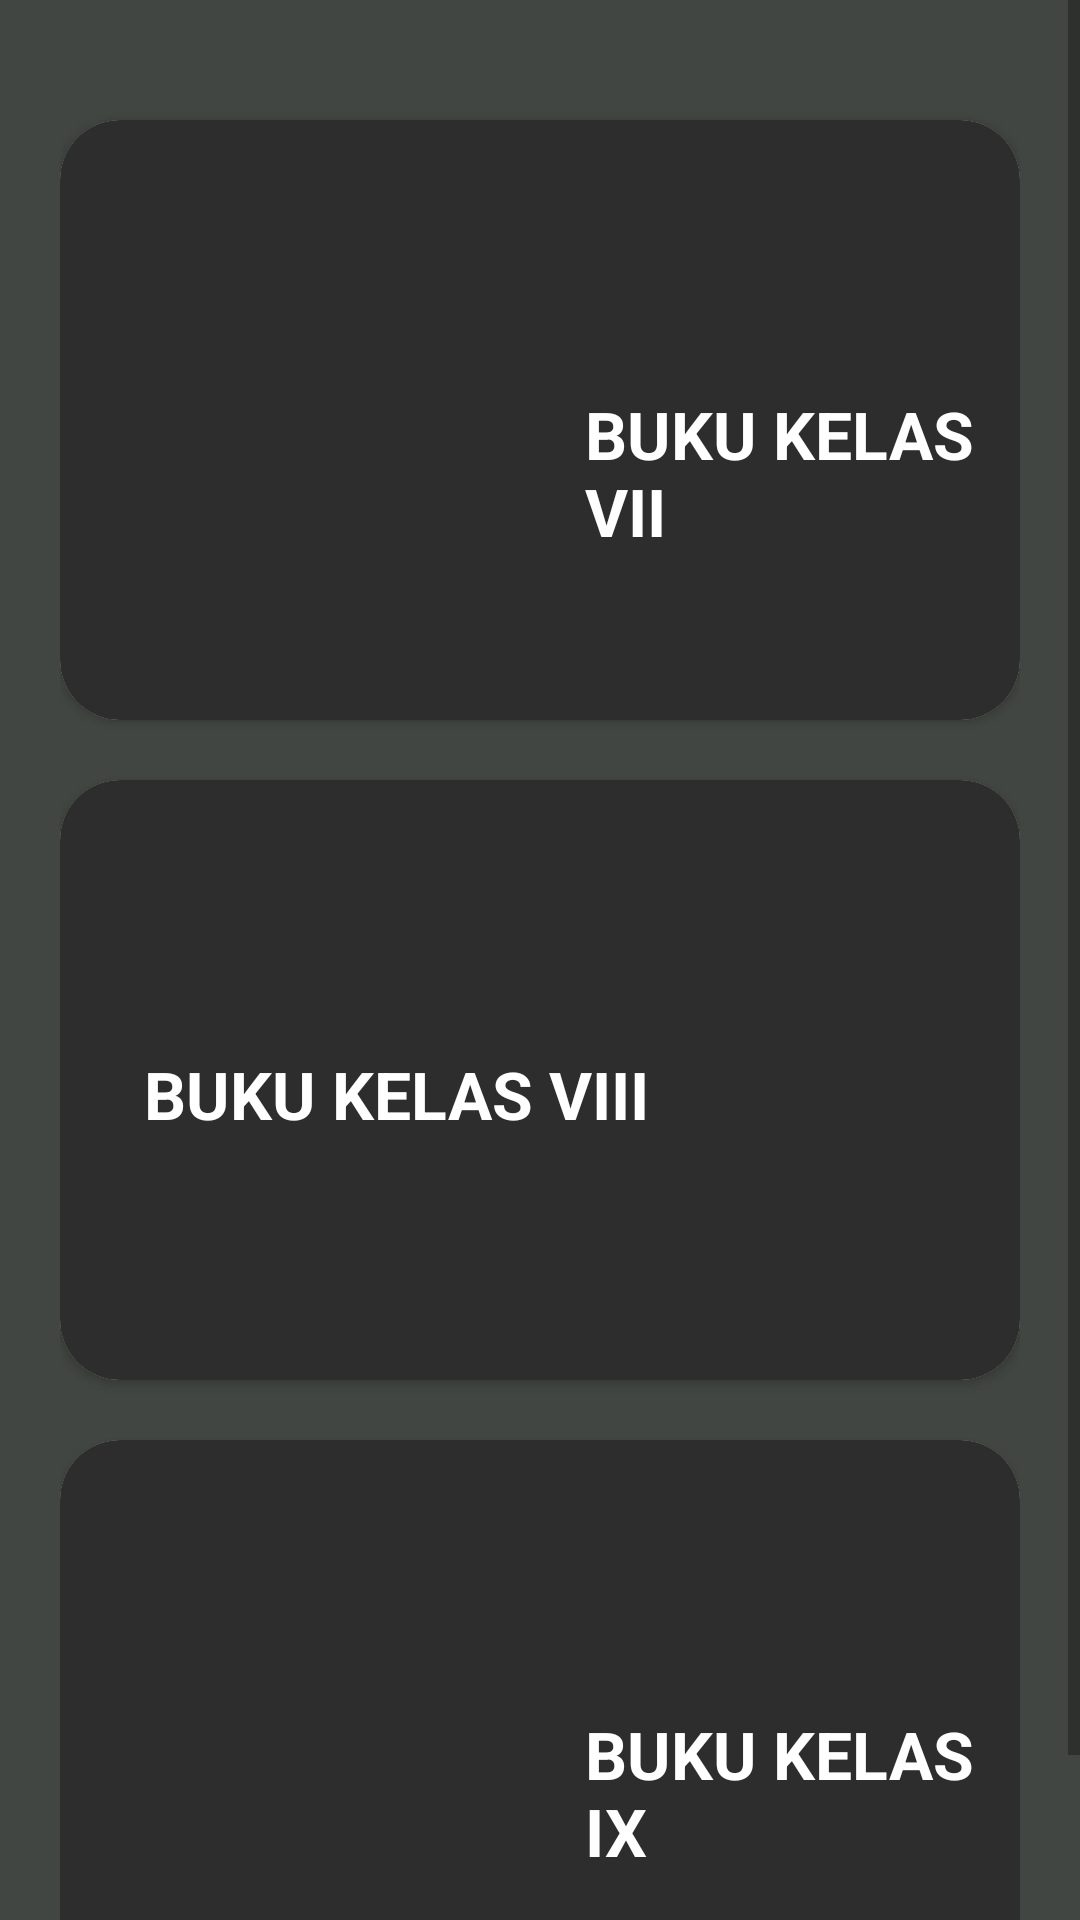

This screen was rendered from an Android layout file. Write that file and the resources it references.
<!-- AndroidManifest.xml: application theme Theme.SMPN14SEMARANG -->
<!-- res/layout/activity_perpus.xml -->
<?xml version="1.0" encoding="utf-8"?>
<ScrollView xmlns:android="http://schemas.android.com/apk/res/android"
    xmlns:app="http://schemas.android.com/apk/res-auto"
    xmlns:tools="http://schemas.android.com/tools"
    android:layout_width="match_parent"
    android:layout_height="match_parent"
    tools:context=".Perpus"
    android:background="#424642">

    <LinearLayout
        android:layout_width="match_parent"
        android:layout_height="wrap_content"
        android:orientation="vertical"
        android:padding="20sp">

    <androidx.cardview.widget.CardView
        android:id="@+id/Tujuh"
        android:layout_width="match_parent"
        android:layout_height="200dp"
        app:cardCornerRadius="20dp"
        android:layout_marginTop="20dp">

        <RelativeLayout
            android:layout_width="match_parent"
            android:layout_height="match_parent"
            android:background="#2D2D2D"
            android:padding="10dp">

            <TextView
                android:layout_width="wrap_content"
                android:layout_height="wrap_content"
                android:layout_marginLeft="165dp"
                android:layout_marginTop="80dp"
                android:text="BUKU KELAS VII"
                android:textColor="#ffff"
                android:textSize="22sp"
                android:textStyle="bold" />

            <ImageView
                android:layout_width="130dp"
                android:layout_height="200dp"
                android:layout_alignParentLeft="true"
                android:maxHeight="100dp"
                android:src="@drawable/tujuh" />

        </RelativeLayout>

    </androidx.cardview.widget.CardView>

    <androidx.cardview.widget.CardView
        android:id="@+id/Delapan"
        android:layout_width="match_parent"
        android:layout_height="200dp"
        app:cardCornerRadius="20dp"
        android:layout_marginTop="20dp">

        <RelativeLayout
            android:layout_width="match_parent"
            android:layout_height="match_parent"
            android:background="#2D2D2D"
            android:padding="10dp">

            <TextView
                android:layout_width="wrap_content"
                android:layout_height="wrap_content"
                android:layout_marginLeft="18dp"
                android:layout_marginTop="80dp"
                android:text="BUKU KELAS VIII"
                android:textColor="#ffff"
                android:textSize="22sp"
                android:textStyle="bold" />

            <ImageView
                android:layout_width="130dp"
                android:layout_height="200dp"
                android:layout_alignParentRight="true"
                android:maxHeight="100dp"
                android:src="@drawable/delapan" />
        </RelativeLayout>

    </androidx.cardview.widget.CardView>

    <androidx.cardview.widget.CardView
        android:id="@+id/Sembilan"
        android:layout_width="match_parent"
        android:layout_height="200dp"
        app:cardCornerRadius="20dp"
        android:layout_marginTop="20dp">

        <RelativeLayout
            android:layout_width="match_parent"
            android:layout_height="match_parent"
            android:background="#2D2D2D"
            android:padding="10dp">

            <TextView
                android:layout_width="wrap_content"
                android:layout_height="wrap_content"
                android:layout_marginLeft="165dp"
                android:layout_marginTop="80dp"
                android:text="BUKU KELAS IX"
                android:textColor="#ffff"
                android:textSize="22sp"
                android:textStyle="bold" />

            <ImageView
                android:layout_width="130dp"
                android:layout_height="200dp"
                android:maxHeight="100dp"
                android:src="@drawable/tujuh"
                android:layout_alignParentLeft="true"/>
        </RelativeLayout>

    </androidx.cardview.widget.CardView>
    </LinearLayout>
</ScrollView>
<!-- resources referenced by this layout -->
<resources>
  <style name="Theme.SMPN14SEMARANG" parent="Theme.MaterialComponents.DayNight.DarkActionBar">
          
          <item name="colorPrimary">@color/purple_500</item>
          <item name="colorPrimaryVariant">@color/black</item>
          <item name="colorOnPrimary">@color/white</item>
          
          <item name="colorSecondary">@color/teal_200</item>
          <item name="colorSecondaryVariant">@color/teal_700</item>
          <item name="colorOnSecondary">@color/black</item>
          
          <item name="android:statusBarColor" tools:targetApi="l">?attr/colorPrimaryVariant</item>
          
          <item name="windowNoTitle">true</item>
          <item name="windowActionBar">false</item>
      </style>
  <!-- not gathered from this repository: default colours our renderer supplied (Android Studio template values) -->
  <color name="purple_500">#FF6200EE</color>
  <color name="teal_200">#FF03DAC5</color>
  <color name="teal_700">#FF018786</color>
  <color name="black">#FF000000</color>
  <color name="white">#FFFFFFFF</color>
</resources>
